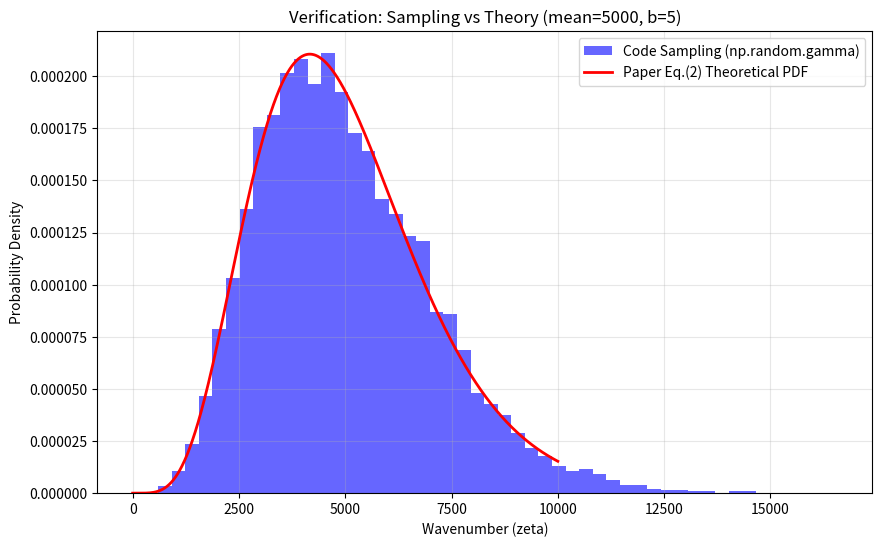

The matplotlib source for this figure:
import numpy as np
import matplotlib.pyplot as plt
from scipy.stats import gamma

# 设定参数
N = 10000        # 采样数量多一点，直方图才平滑
mean_zeta = 5000 # 假设均值
b = 5            # 假设 b 参数

# 1. 代码中的采样 (Sampling) - 得到具体的 zeta 值
# 这对应我们 generate 方法里的一步
shape = b + 1
scale = mean_zeta / (b + 1)
zeta_samples = np.random.gamma(shape, scale, N)

print(f"前5个生成的 zeta 值: {zeta_samples[:5]}")
# 输出示例: [4823.1, 5102.5, 4200.3, ...] -> 这就是我们要用的数值！

# 2. 论文公式 (PDF) - 计算理论概率密度
x = np.linspace(0, 2 * mean_zeta, 1000)
# 使用 scipy.stats.gamma.pdf 来计算理论曲线
# 注意 scipy 的参数定义：a=shape, scale=scale
y_theoretical = gamma.pdf(x, a=shape, scale=scale)

# 3. 画图对比
plt.figure(figsize=(10, 6))

# 画出代码生成值的直方图 (归一化)
plt.hist(zeta_samples, bins=50, density=True, alpha=0.6, color='blue', label='Code Sampling (np.random.gamma)')

# 画出论文公式的理论曲线
plt.plot(x, y_theoretical, 'r-', linewidth=2, label='Paper Eq.(2) Theoretical PDF')

plt.title(f'Verification: Sampling vs Theory (mean={mean_zeta}, b={b})')
plt.xlabel('Wavenumber (zeta)')
plt.ylabel('Probability Density')
plt.legend()
plt.grid(True, alpha=0.3)
plt.show()